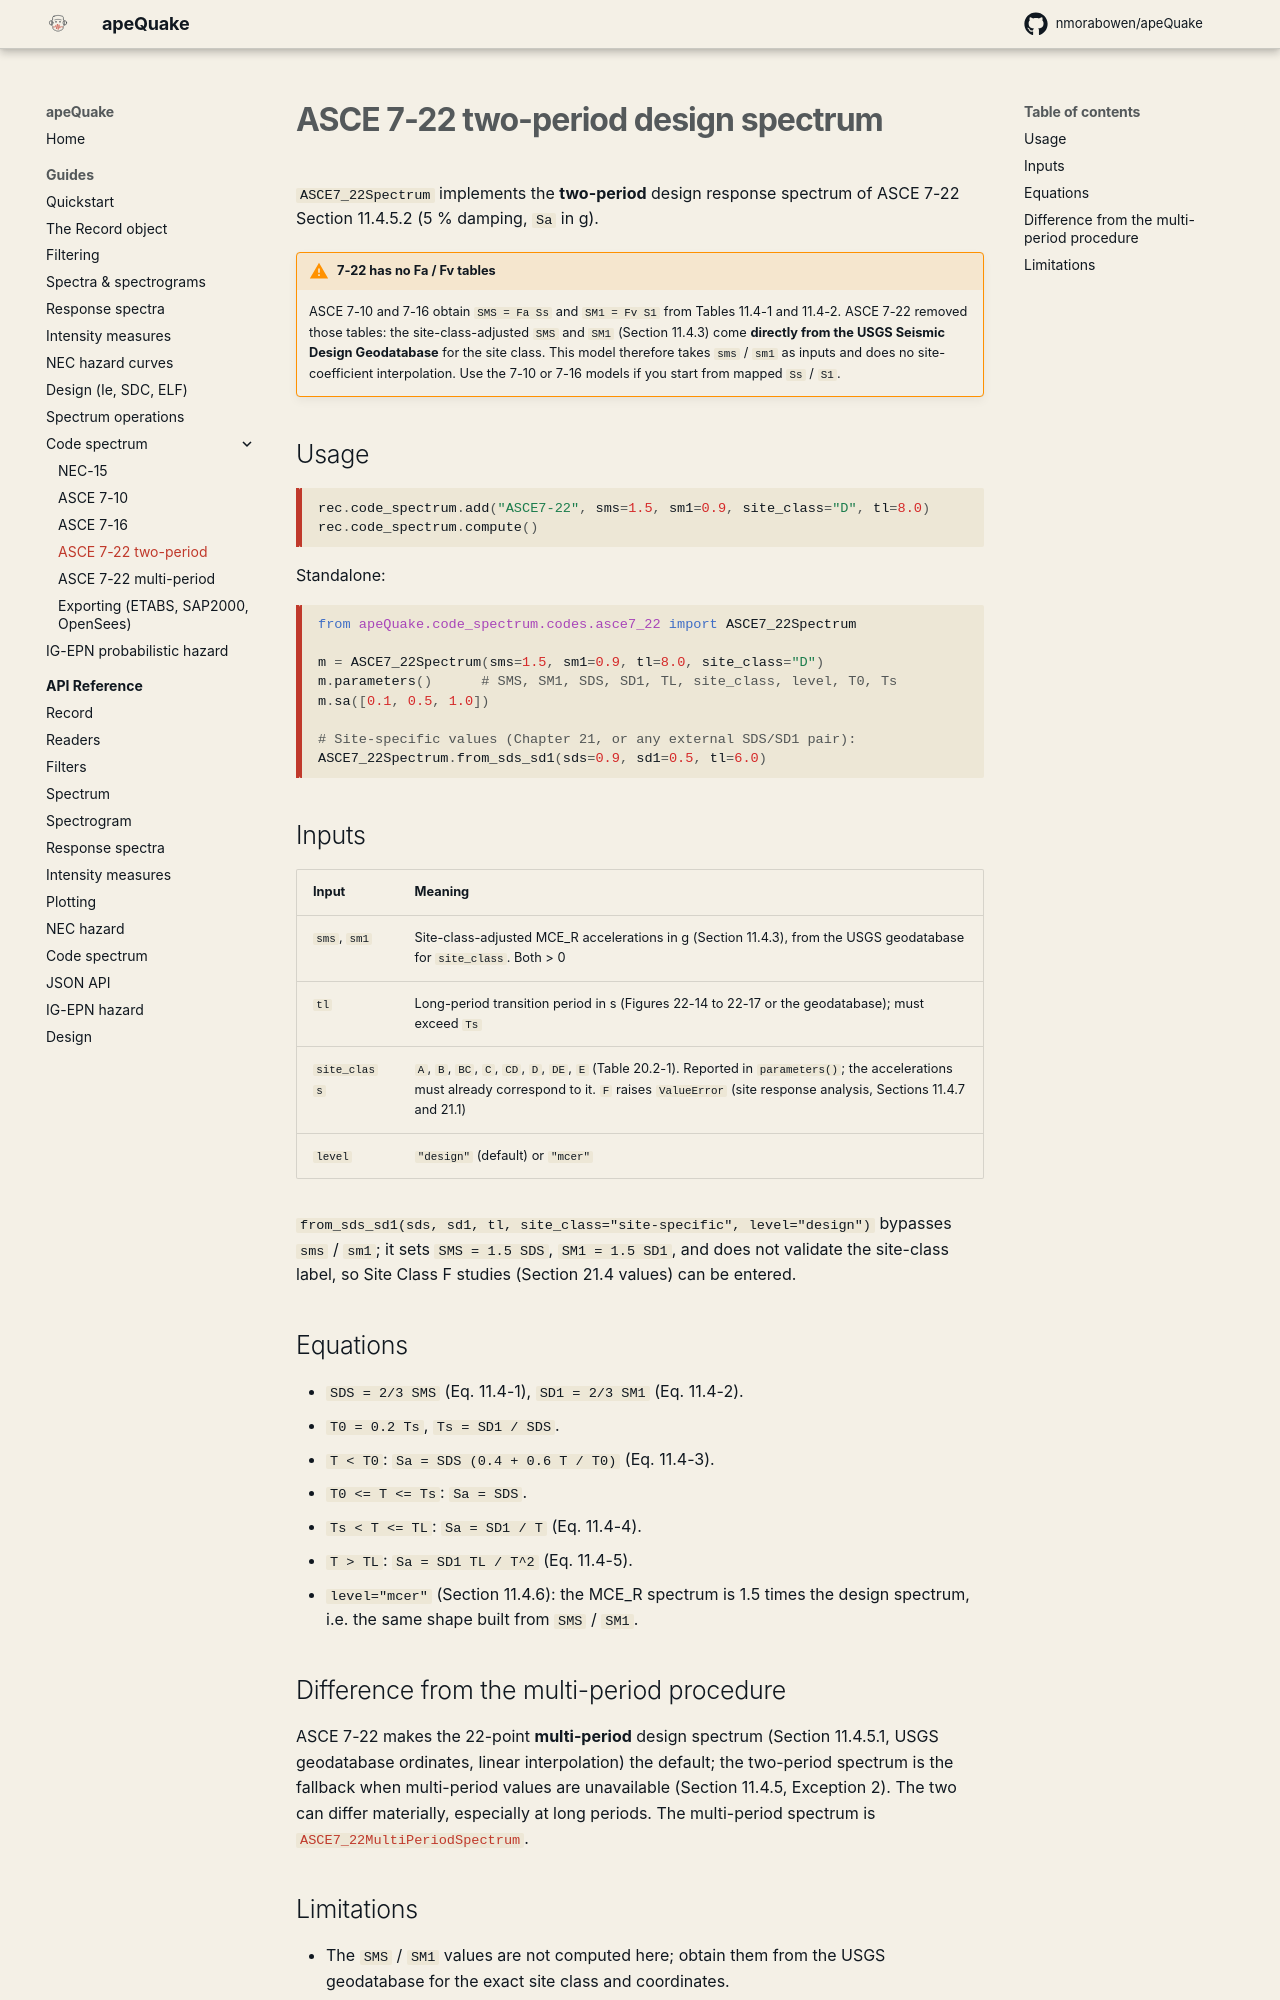

repository: nmorabowen/apeQuake · page: guides/code-spectrum-asce7-22/index.html · generator: mkdocs

# ASCE 7-22 two-period design spectrum

`ASCE7_22Spectrum` implements the **two-period** design response spectrum of
ASCE 7-22 Section 11.4.5.2 (5 % damping, `Sa` in g).

!!! warning "7-22 has no Fa / Fv tables"
    ASCE 7-10 and 7-16 obtain `SMS = Fa Ss` and `SM1 = Fv S1` from Tables
    11.4-1 and 11.4-2. ASCE 7-22 removed those tables: the site-class-adjusted
    `SMS` and `SM1` (Section 11.4.3) come **directly from the USGS Seismic Design
    Geodatabase** for the site class. This model therefore takes `sms` / `sm1`
    as inputs and does no site-coefficient interpolation. Use the 7-10 or 7-16
    models if you start from mapped `Ss` / `S1`.

## Usage

```python
rec.code_spectrum.add("ASCE7-22", sms=1.5, sm1=0.9, site_class="D", tl=8.0)
rec.code_spectrum.compute()
```

Standalone:

```python
from apeQuake.code_spectrum.codes.asce7_22 import ASCE7_22Spectrum

m = ASCE7_22Spectrum(sms=1.5, sm1=0.9, tl=8.0, site_class="D")
m.parameters()      # SMS, SM1, SDS, SD1, TL, site_class, level, T0, Ts
m.sa([0.1, 0.5, 1.0])

# Site-specific values (Chapter 21, or any external SDS/SD1 pair):
ASCE7_22Spectrum.from_sds_sd1(sds=0.9, sd1=0.5, tl=6.0)
```

## Inputs

| Input | Meaning |
|---|---|
| `sms`, `sm1` | Site-class-adjusted MCE_R accelerations in g (Section 11.4.3), from the USGS geodatabase for `site_class`. Both > 0 |
| `tl` | Long-period transition period in s (Figures 22-14 to 22-17 or the geodatabase); must exceed `Ts` |
| `site_class` | `A`, `B`, `BC`, `C`, `CD`, `D`, `DE`, `E` (Table 20.2-1). Reported in `parameters()`; the accelerations must already correspond to it. `F` raises `ValueError` (site response analysis, Sections 11.4.7 and 21.1) |
| `level` | `"design"` (default) or `"mcer"` |

`from_sds_sd1(sds, sd1, tl, site_class="site-specific", level="design")` bypasses
`sms` / `sm1`; it sets `SMS = 1.5 SDS`, `SM1 = 1.5 SD1`, and does not validate the
site-class label, so Site Class F studies (Section 21.4 values) can be entered.

## Equations

- `SDS = 2/3 SMS` (Eq. 11.4-1), `SD1 = 2/3 SM1` (Eq. 11.4-2).
- `T0 = 0.2 Ts`, `Ts = SD1 / SDS`.
- `T < T0`: `Sa = SDS (0.4 + 0.6 T / T0)` (Eq. 11.4-3).
- `T0 <= T <= Ts`: `Sa = SDS`.
- `Ts < T <= TL`: `Sa = SD1 / T` (Eq. 11.4-4).
- `T > TL`: `Sa = SD1 TL / T^2` (Eq. 11.4-5).
- `level="mcer"` (Section 11.4.6): the MCE_R spectrum is 1.5 times the design
  spectrum, i.e. the same shape built from `SMS` / `SM1`.

## Difference from the multi-period procedure

ASCE 7-22 makes the 22-point **multi-period** design spectrum (Section 11.4.5.1,
USGS geodatabase ordinates, linear interpolation) the default; the two-period
spectrum is the fallback when multi-period values are unavailable (Section
11.4.5, Exception 2). The two can differ materially, especially at long periods.
The multi-period spectrum is
[`ASCE7_22MultiPeriodSpectrum`](code-spectrum-asce7-22-mprs.md).
